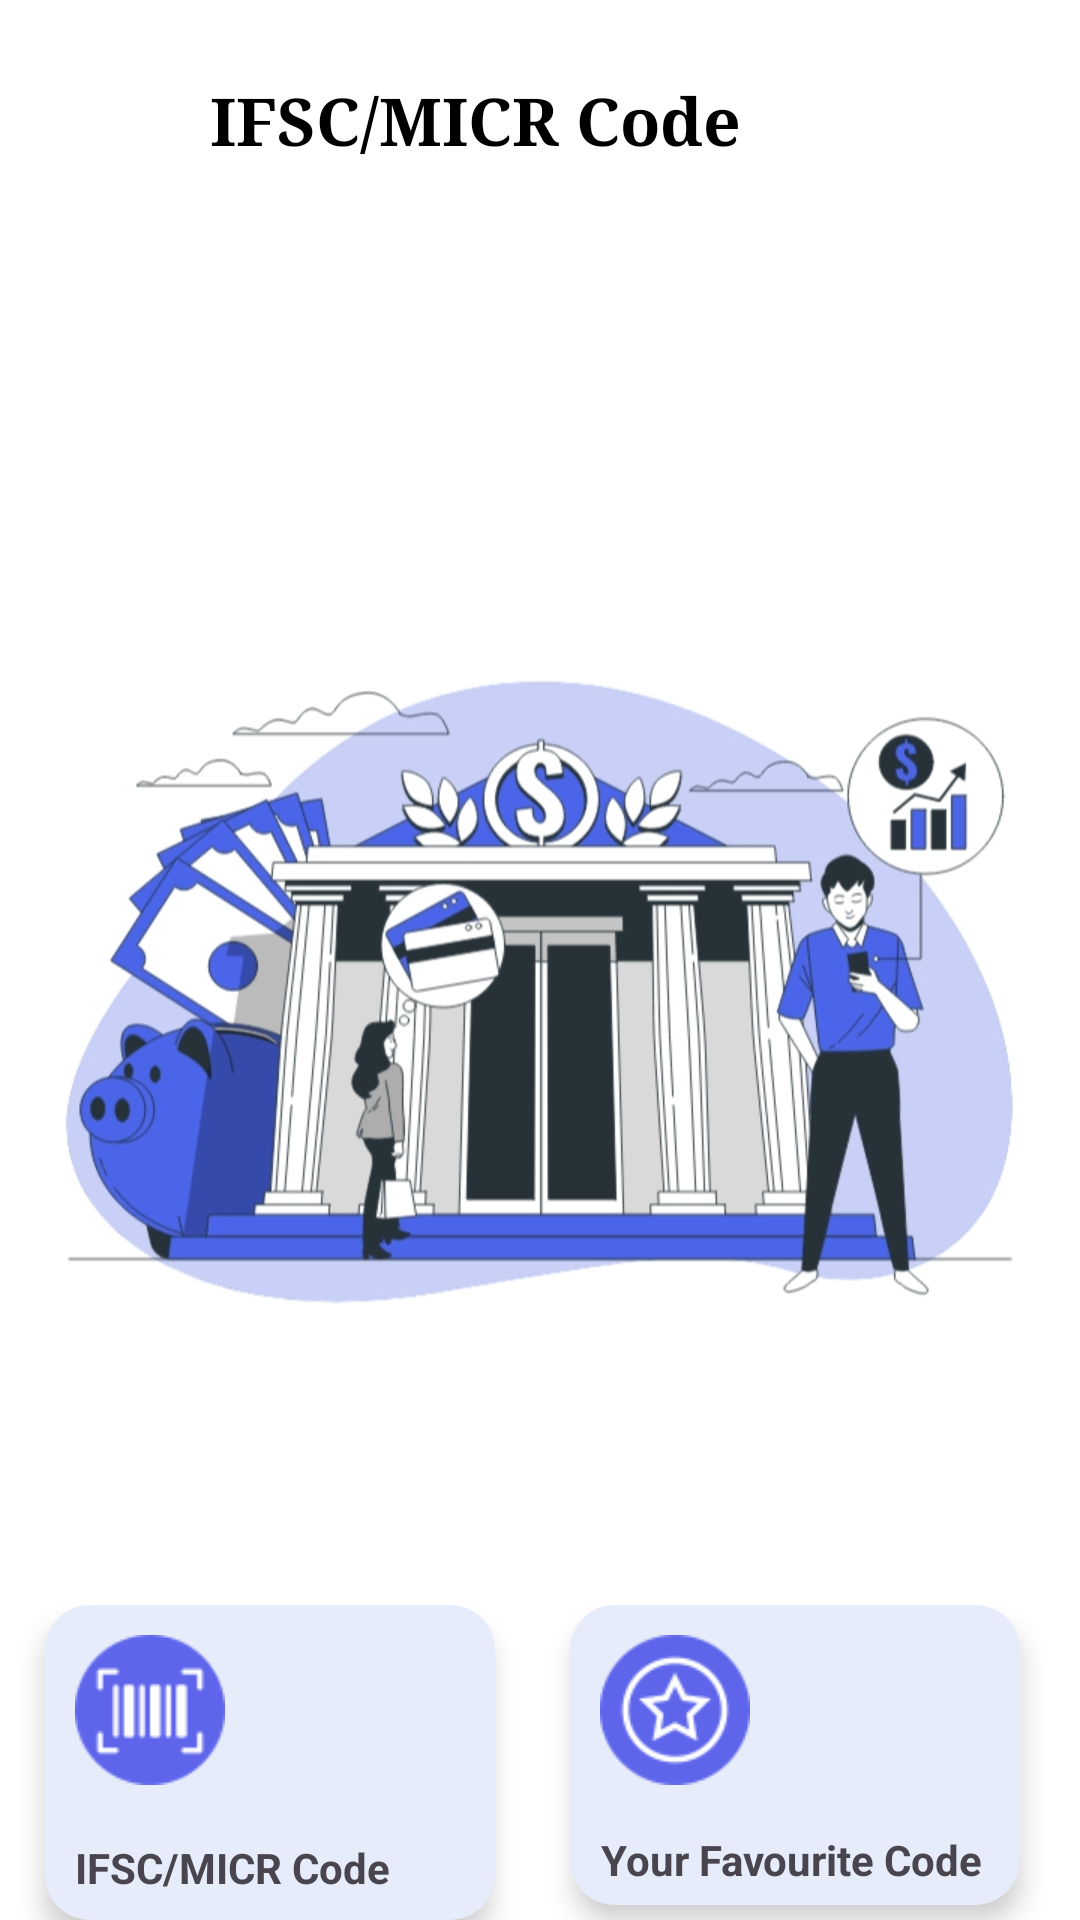

Produce the Android XML layout that renders to this screen, including the resource entries it uses.
<!-- AndroidManifest.xml: application theme Theme.QuateApp -->
<!-- res/layout/activity_ifsccode.xml -->
<?xml version="1.0" encoding="utf-8"?>
<RelativeLayout xmlns:android="http://schemas.android.com/apk/res/android"
    xmlns:app="http://schemas.android.com/apk/res-auto"
    xmlns:tools="http://schemas.android.com/tools"
    android:id="@+id/main"
    android:layout_width="match_parent"
    android:layout_height="match_parent"
    tools:context=".IfsccodeActivity"
    android:background="@color/white">

    <RelativeLayout
        android:id="@+id/ifscBar"
        android:layout_width="match_parent"
        android:layout_height="80dp">

        <ImageView
            android:id="@+id/backBtn"
            android:layout_width="30dp"
            android:layout_height="30dp"
            android:layout_centerVertical="true"
            android:layout_marginHorizontal="20dp"
            android:src="@drawable/baseline_arrow_back_24" />

        <TextView
            android:layout_width="wrap_content"
            android:layout_height="wrap_content"
            android:layout_centerVertical="true"
            android:layout_toEndOf="@+id/backBtn"
            android:fontFamily="serif"
            android:text="IFSC/MICR Code"
            android:textColor="@color/black"
            android:textSize="22sp"
            android:textStyle="bold" />
    </RelativeLayout>
    <RelativeLayout
        android:id="@+id/bankingBgImage"
        android:layout_width="match_parent"
        android:layout_height="wrap_content"
        android:layout_below="@+id/ifscBar">

        <ImageView
            android:layout_width="wrap_content"
            android:layout_height="450dp"
            android:src="@drawable/codebgimage" />
    </RelativeLayout>
    <RelativeLayout
        android:id="@+id/smsandinteretLayout"
        android:layout_width="match_parent"
        android:layout_height="180dp"
        android:gravity="center"
        android:layout_below="@id/bankingBgImage"
        android:layout_centerHorizontal="true"

        >

        <RelativeLayout
            android:id="@+id/smsBankingLayout"
            android:layout_width="150dp"
            android:layout_height="125dp"
            android:layout_marginTop="5dp"
            android:layout_marginRight="20dp"
            android:background="@drawable/misscallbackgrounddesign"
            android:backgroundTint="#E7ECFA"
            android:elevation="5dp">

            <ImageView
                android:id="@+id/smsIcon"
                android:layout_width="50dp"
                android:layout_height="50dp"
                android:layout_margin="10dp"
                android:src="@drawable/barcode" />

            <TextView
                android:id="@+id/txtSMSBanking"
                android:layout_width="wrap_content"
                android:layout_height="40dp"
                android:layout_below="@+id/smsIcon"
                android:layout_marginLeft="10dp"
                android:gravity="center"
                android:text="IFSC/MICR Code"
                android:textStyle="bold" />


        </RelativeLayout>

        <RelativeLayout
            android:id="@+id/internetBankingLayout"
            android:layout_width="150dp"
            android:layout_height="125dp"
            android:layout_margin="5dp"
            android:layout_marginLeft="40dp"
            android:layout_toEndOf="@+id/smsBankingLayout"
            android:background="@drawable/misscallbackgrounddesign"
            android:backgroundTint="#E7ECFA"
            android:elevation="5dp">

            <ImageView
                android:id="@+id/misscallIcon"
                android:layout_width="50dp"
                android:layout_height="50dp"
                android:layout_margin="10dp"
                android:src="@drawable/favouriteimage" />

            <TextView
                android:id="@+id/txtmisscall"
                android:layout_width="wrap_content"
                android:layout_height="40dp"
                android:layout_below="@+id/misscallIcon"
                android:layout_marginLeft="10dp"
                android:gravity="center"
                android:text="Your Favourite Code"
                android:textStyle="bold" />



        </RelativeLayout>
    </RelativeLayout>



</RelativeLayout>
<!-- resources referenced by this layout -->
<resources>
  <!-- drawable barcode: png bitmap (drawable, 2280 bytes) -->
  <!-- drawable codebgimage: jpg bitmap (drawable, 130119 bytes) -->
  <!-- drawable favouriteimage: png bitmap (drawable, 3876 bytes) -->
  <!-- drawable misscallbackgrounddesign (drawable) -->
  <?xml version="1.0" encoding="utf-8"?>
  <shape xmlns:android="http://schemas.android.com/apk/res/android" android:shape="rectangle">
  
      <solid android:color="#8FDD33"/>
      <corners android:radius="15dp"/>
      <size android:height="50dp"
          android:width="50dp"/>
  </shape>
  <style name="Theme.QuateApp" parent="Base.Theme.QuateApp" />
  <style name="Base.Theme.QuateApp" parent="Theme.Material3.DayNight.NoActionBar">
  
          <item name="colorPrimary">#FF9A00</item>
      </style>
  <!-- not gathered from this repository: default colours our renderer supplied (Android Studio template values) -->
  <color name="black">#FF000000</color>
  <color name="white">#FFFFFFFF</color>
</resources>
